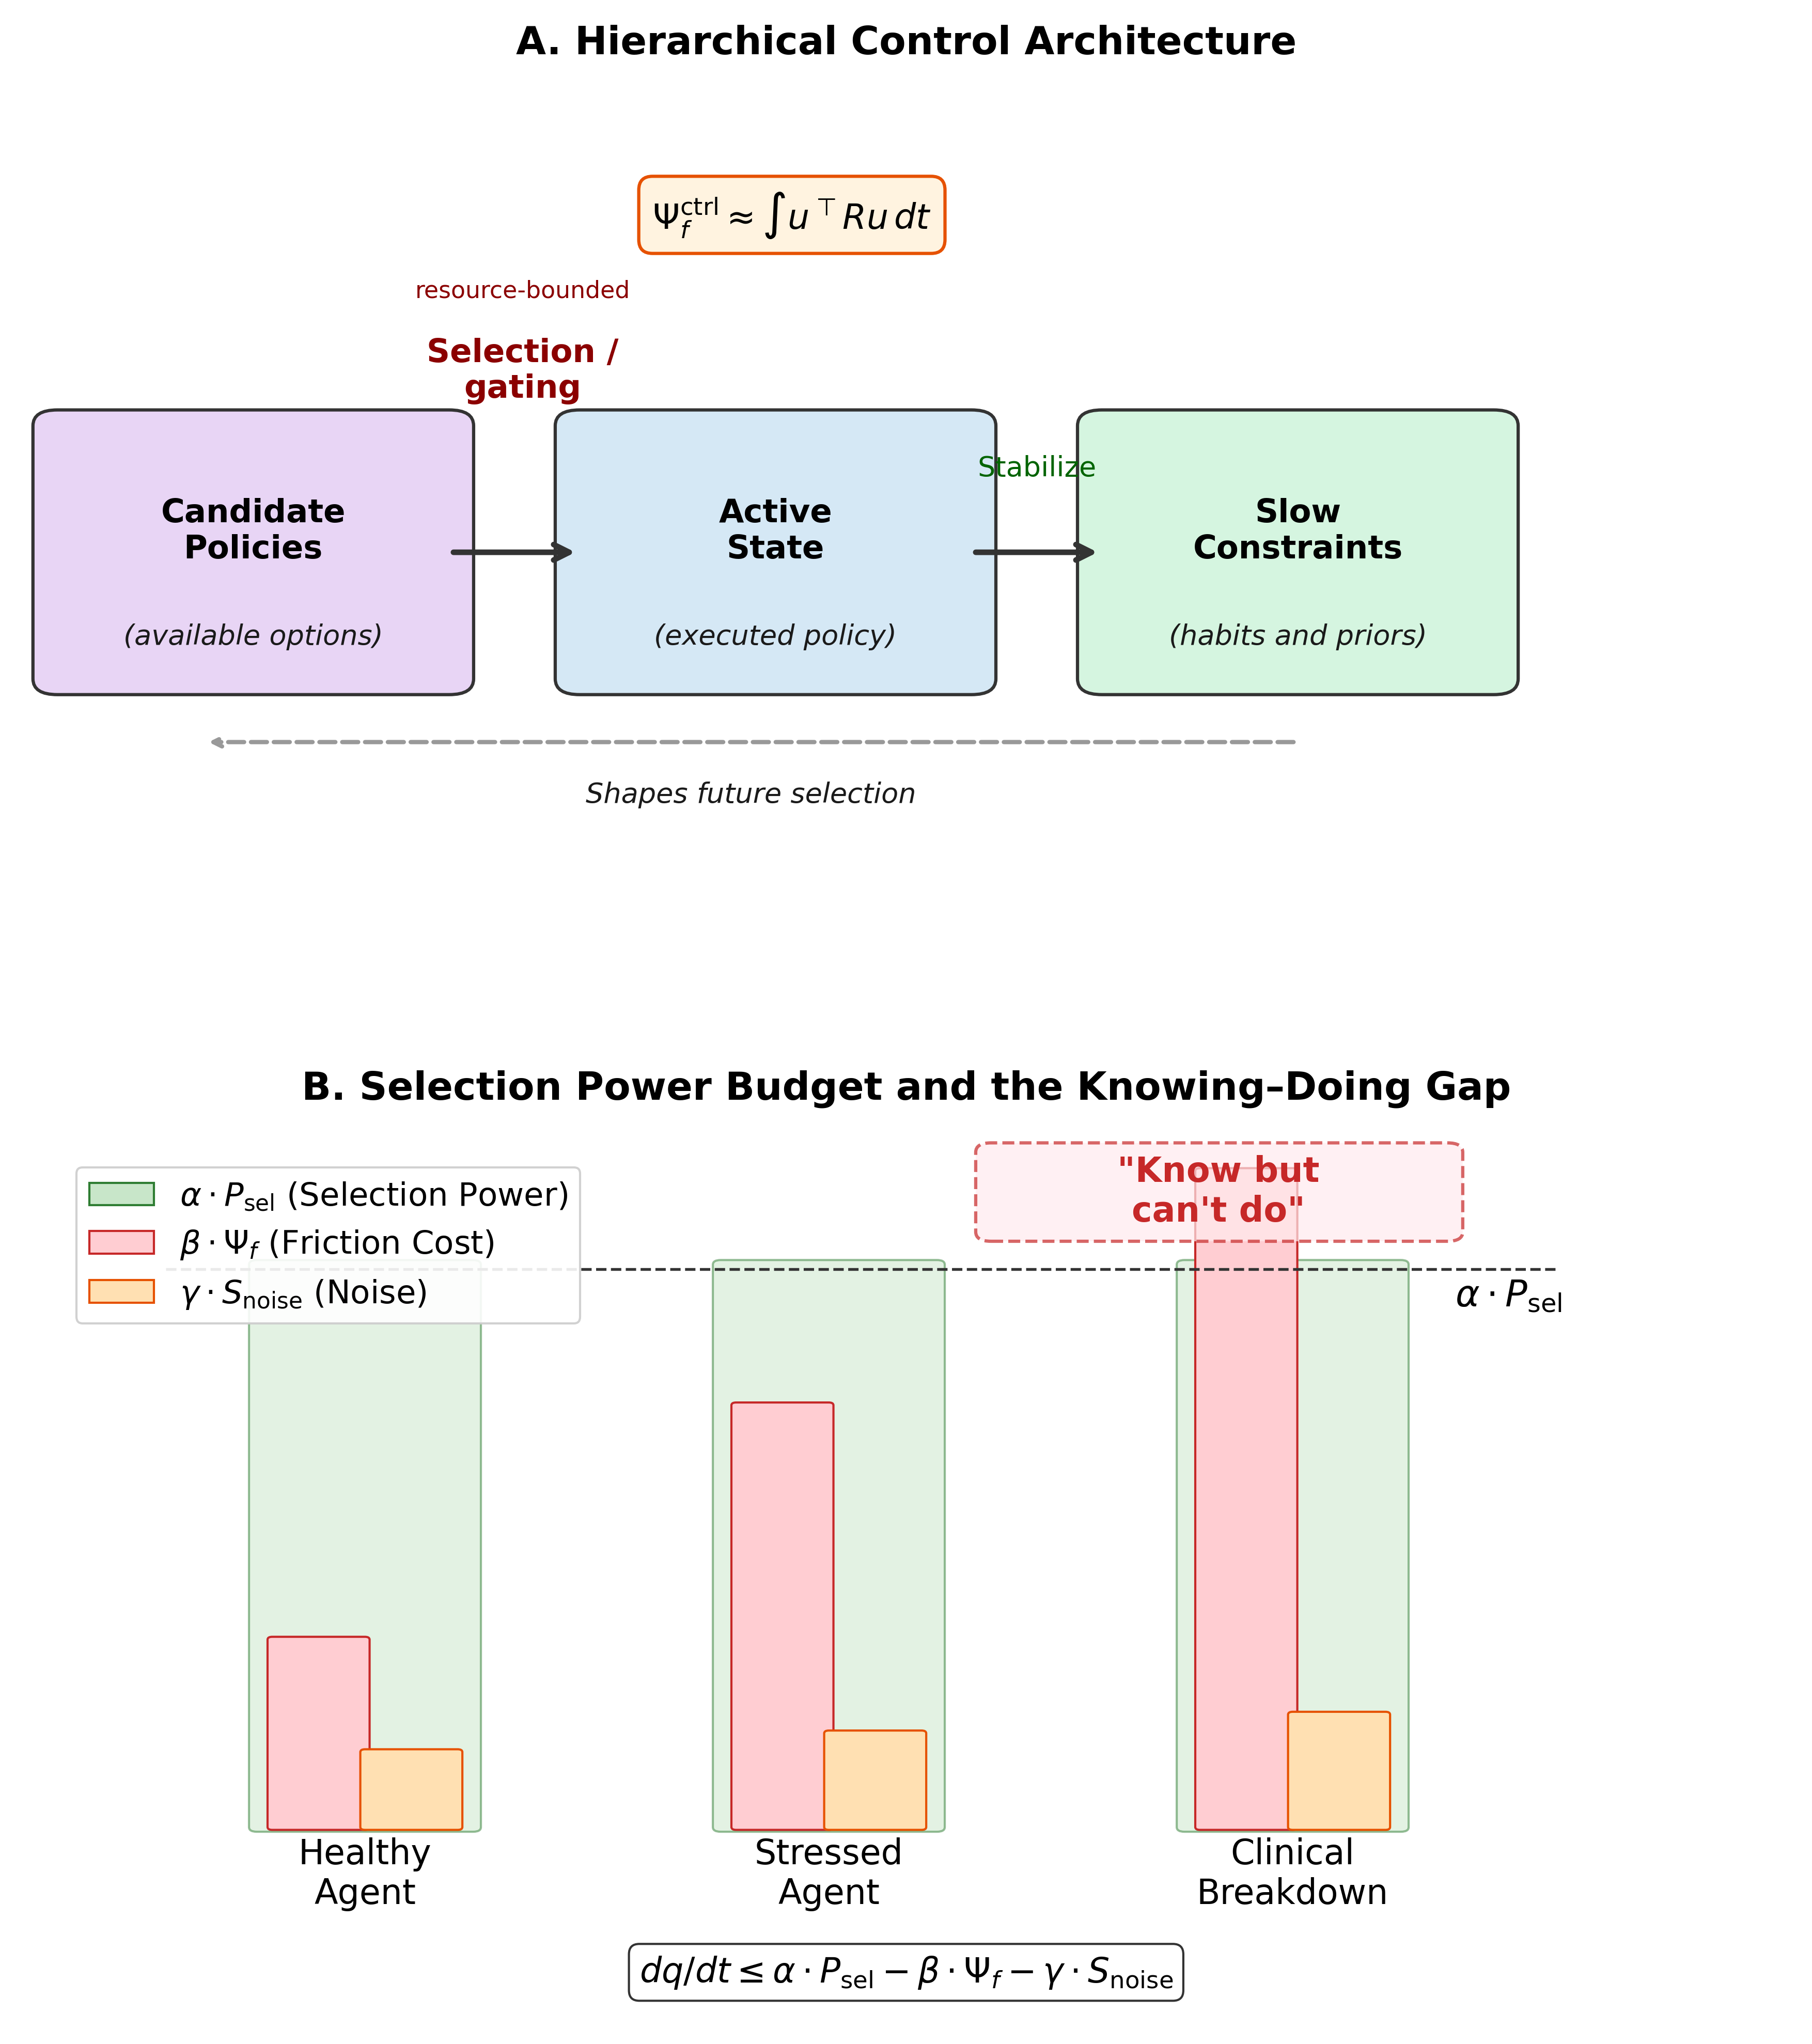

Source code (Python):
"""
Figure 1: Hierarchical control architecture
Panel A: candidate policy space -> resource-bounded selection/gating -> active state -> slow constraints
Panel B: budget diagram showing the "know but can't do" zone
"""
import matplotlib.pyplot as plt
import matplotlib.patches as mpatches
from matplotlib.patches import FancyBboxPatch

fig, (ax1, ax2) = plt.subplots(2, 1, figsize=(12.5, 14.0))
fig.patch.set_facecolor("white")

# ── Panel A: Hierarchical Control Architecture ──
ax1.set_xlim(0, 10.8)
ax1.set_ylim(0, 8.4)
ax1.axis('off')
ax1.set_title('A. Hierarchical Control Architecture', fontsize=18, fontweight='bold', pad=16)

# Domain boxes
domains = [
    (1.1, 4.0, 'Candidate\nPolicies', '#E8D5F5', '(available options)'),
    (4.3, 4.0, 'Active\nState', '#D5E8F5', '(executed policy)'),
    (7.5, 4.0, 'Slow\nConstraints', '#D5F5E0', '(habits and priors)'),
]

for x, y, label, color, sub in domains:
    box = FancyBboxPatch((x-0.9, y-1.2), 2.4, 2.4,
                          boxstyle="round,pad=0.15", facecolor=color,
                          edgecolor='#333333', linewidth=1.5)
    ax1.add_patch(box)
    ax1.text(x+0.3, y+0.2, label, ha='center', va='center', fontsize=15, fontweight='bold')
    ax1.text(x+0.3, y-0.8, sub, ha='center', va='center', fontsize=13, fontstyle='italic', color='#1a1a1a')

# Arrows
arrow_style = dict(arrowstyle='->', color='#333333', lw=2.6, mutation_scale=18)
ax1.annotate('', xy=(3.4, 4.0), xytext=(2.6, 4.0), arrowprops=arrow_style)
ax1.annotate('', xy=(6.6, 4.0), xytext=(5.8, 4.0), arrowprops=arrow_style)

# Operator label
ax1.text(3.05, 5.72, 'Selection /\ngating', ha='center', va='center', fontsize=15, fontweight='bold', color='#8B0000')
ax1.text(3.05, 6.48, 'resource-bounded', ha='center', va='center', fontsize=11, color='#8B0000')

ax1.text(6.2, 4.8, 'Stabilize', ha='center', va='center', fontsize=13, color='#006400')

# Feedback arrow L2 → L0
ax1.annotate('', xy=(1.1, 2.2), xytext=(7.8, 2.2),
             arrowprops=dict(arrowstyle='->', color='#999999', lw=2.0,
                           connectionstyle='arc3,rad=0.0', linestyle='--'))
ax1.text(4.45, 1.7, 'Shapes future selection', ha='center', va='center',
         fontsize=13, fontstyle='italic', color='#1a1a1a')

# Friction annotation
ax1.text(4.7, 7.2, '$\\Psi_f^{\\mathrm{ctrl}} \\approx \\int u^\\top R u\\,dt$',
         ha='center', va='center', fontsize=16, fontweight='bold',
         bbox=dict(boxstyle='round,pad=0.4', facecolor='#FFF3E0', edgecolor='#E65100', linewidth=1.5))

# ── Panel B: Thermodynamic Budget Diagram ──
ax2.set_xlim(0, 11.4)
ax2.set_ylim(-1.05, 8.4)
ax2.axis('off')
ax2.set_title('B. Selection Power Budget and the Knowing–Doing Gap', fontsize=18, fontweight='bold', pad=16)

# Bar chart concept
bar_x = [2.2, 5.2, 8.2]
bar_labels = ['Healthy\nAgent', 'Stressed\nAgent', 'Clinical\nBreakdown']

# Selection power bars (full height)
p_sel_heights = [6.0, 6.0, 6.0]
# Friction costs
friction_heights = [2.0, 4.5, 7.0]
# Noise costs
noise_heights = [0.8, 1.0, 1.2]

for i, (x, label) in enumerate(zip(bar_x, bar_labels)):
    # P_sel bar (background)
    bar_bg = FancyBboxPatch((x-0.7, 1.0), 1.4, p_sel_heights[i],
                             boxstyle="round,pad=0.05", facecolor='#C8E6C9',
                             edgecolor='#2E7D32', linewidth=1.0, alpha=0.5)
    ax2.add_patch(bar_bg)

    # Friction bar (foreground)
    bar_fr = FancyBboxPatch((x-0.6, 1.0), 0.6, friction_heights[i],
                             boxstyle="round,pad=0.03", facecolor='#FFCDD2',
                             edgecolor='#C62828', linewidth=1.0)
    ax2.add_patch(bar_fr)

    # Noise bar
    bar_no = FancyBboxPatch((x, 1.0), 0.6, noise_heights[i],
                             boxstyle="round,pad=0.03", facecolor='#FFE0B2',
                             edgecolor='#E65100', linewidth=1.0)
    ax2.add_patch(bar_no)

    ax2.text(x, 0.5, label, ha='center', va='center', fontsize=16)

# Threshold line
ax2.axhline(y=6.95, xmin=0.08, xmax=0.87, color='#333333', linestyle='--', linewidth=1.3)
ax2.text(9.25, 6.67, '$\\alpha \\cdot P_{\\mathrm{sel}}$', ha='left', va='center', fontsize=17, fontweight='bold')

# "Know but can't do" zone
zone = FancyBboxPatch((6.25, 7.35), 2.95, 0.85,
                       boxstyle="round,pad=0.1", facecolor='#FFEBEE',
                       edgecolor='#C62828', linewidth=1.5, linestyle='--', alpha=0.7)
ax2.add_patch(zone)
ax2.text(7.72, 7.78, '"Know but\ncan\'t do"', ha='center', va='center',
         fontsize=16, fontweight='bold', color='#C62828')

# Legend
legend_elements = [
    mpatches.Patch(facecolor='#C8E6C9', edgecolor='#2E7D32', label='$\\alpha \\cdot P_{\\mathrm{sel}}$ (Selection Power)'),
    mpatches.Patch(facecolor='#FFCDD2', edgecolor='#C62828', label='$\\beta \\cdot \\Psi_f$ (Friction Cost)'),
    mpatches.Patch(facecolor='#FFE0B2', edgecolor='#E65100', label='$\\gamma \\cdot S_{\\mathrm{noise}}$ (Noise)'),
]
ax2.legend(handles=legend_elements, loc='upper left', bbox_to_anchor=(0.02, 0.98),
           fontsize=15, framealpha=0.9)

# Equation (placed below the bar labels to avoid overlap)
ax2.text(5.7, -0.55, '$dq/dt \\leq \\alpha \\cdot P_{\\mathrm{sel}} - \\beta \\cdot \\Psi_f - \\gamma \\cdot S_{\\mathrm{noise}}$',
         ha='center', va='center', fontsize=16,
         bbox=dict(boxstyle='round,pad=0.3', facecolor='white', edgecolor='#333333'))

plt.subplots_adjust(left=0.06, right=0.97, top=0.95, bottom=0.06, hspace=0.18)
plt.savefig('fig1_control_architecture.png',
            dpi=300, bbox_inches='tight', pad_inches=0.16, facecolor='white')
plt.close()
print("Figure 1 saved.")
